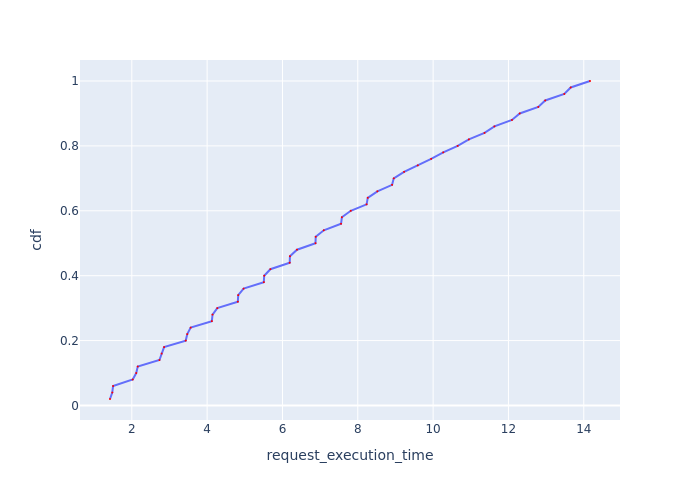

Source data for this figure (header and first rows):
Request Id, request_execution_time, cdf
0_38, 1.421, 0.02
0_0, 1.481, 0.04
0_19, 1.503, 0.06
0_39, 2.025, 0.08
0_20, 2.118, 0.1
0_1, 2.158, 0.12
0_40, 2.734, 0.14
0_21, 2.792, 0.16
0_2, 2.857, 0.18
0_41, 3.432, 0.2
0_22, 3.473, 0.22
0_3, 3.563, 0.24
0_42, 4.125, 0.26
0_23, 4.143, 0.28
0_4, 4.27, 0.3
0_43, 4.815, 0.32
0_24, 4.825, 0.34
0_5, 4.968, 0.36
0_44, 5.505, 0.38
0_25, 5.515, 0.4
0_6, 5.679, 0.42
0_45, 6.192, 0.44
0_26, 6.199, 0.46
0_7, 6.386, 0.48
0_27, 6.877, 0.5
0_46, 6.883, 0.52
0_8, 7.097, 0.54
0_28, 7.556, 0.56
0_47, 7.578, 0.58
0_9, 7.813, 0.6
0_29, 8.234, 0.62
0_48, 8.265, 0.64
0_10, 8.52, 0.66
0_30, 8.911, 0.68
0_49, 8.955, 0.7
0_11, 9.229, 0.72
0_31, 9.593, 0.74
0_12, 9.948, 0.76
0_32, 10.27, 0.78
0_13, 10.65, 0.8
0_33, 10.95, 0.82
0_14, 11.36, 0.84
0_34, 11.63, 0.86
0_15, 12.09, 0.88
0_35, 12.3, 0.9
0_16, 12.79, 0.92
0_36, 12.98, 0.94
0_17, 13.48, 0.96
0_37, 13.65, 0.98
0_18, 14.17, 1.0
